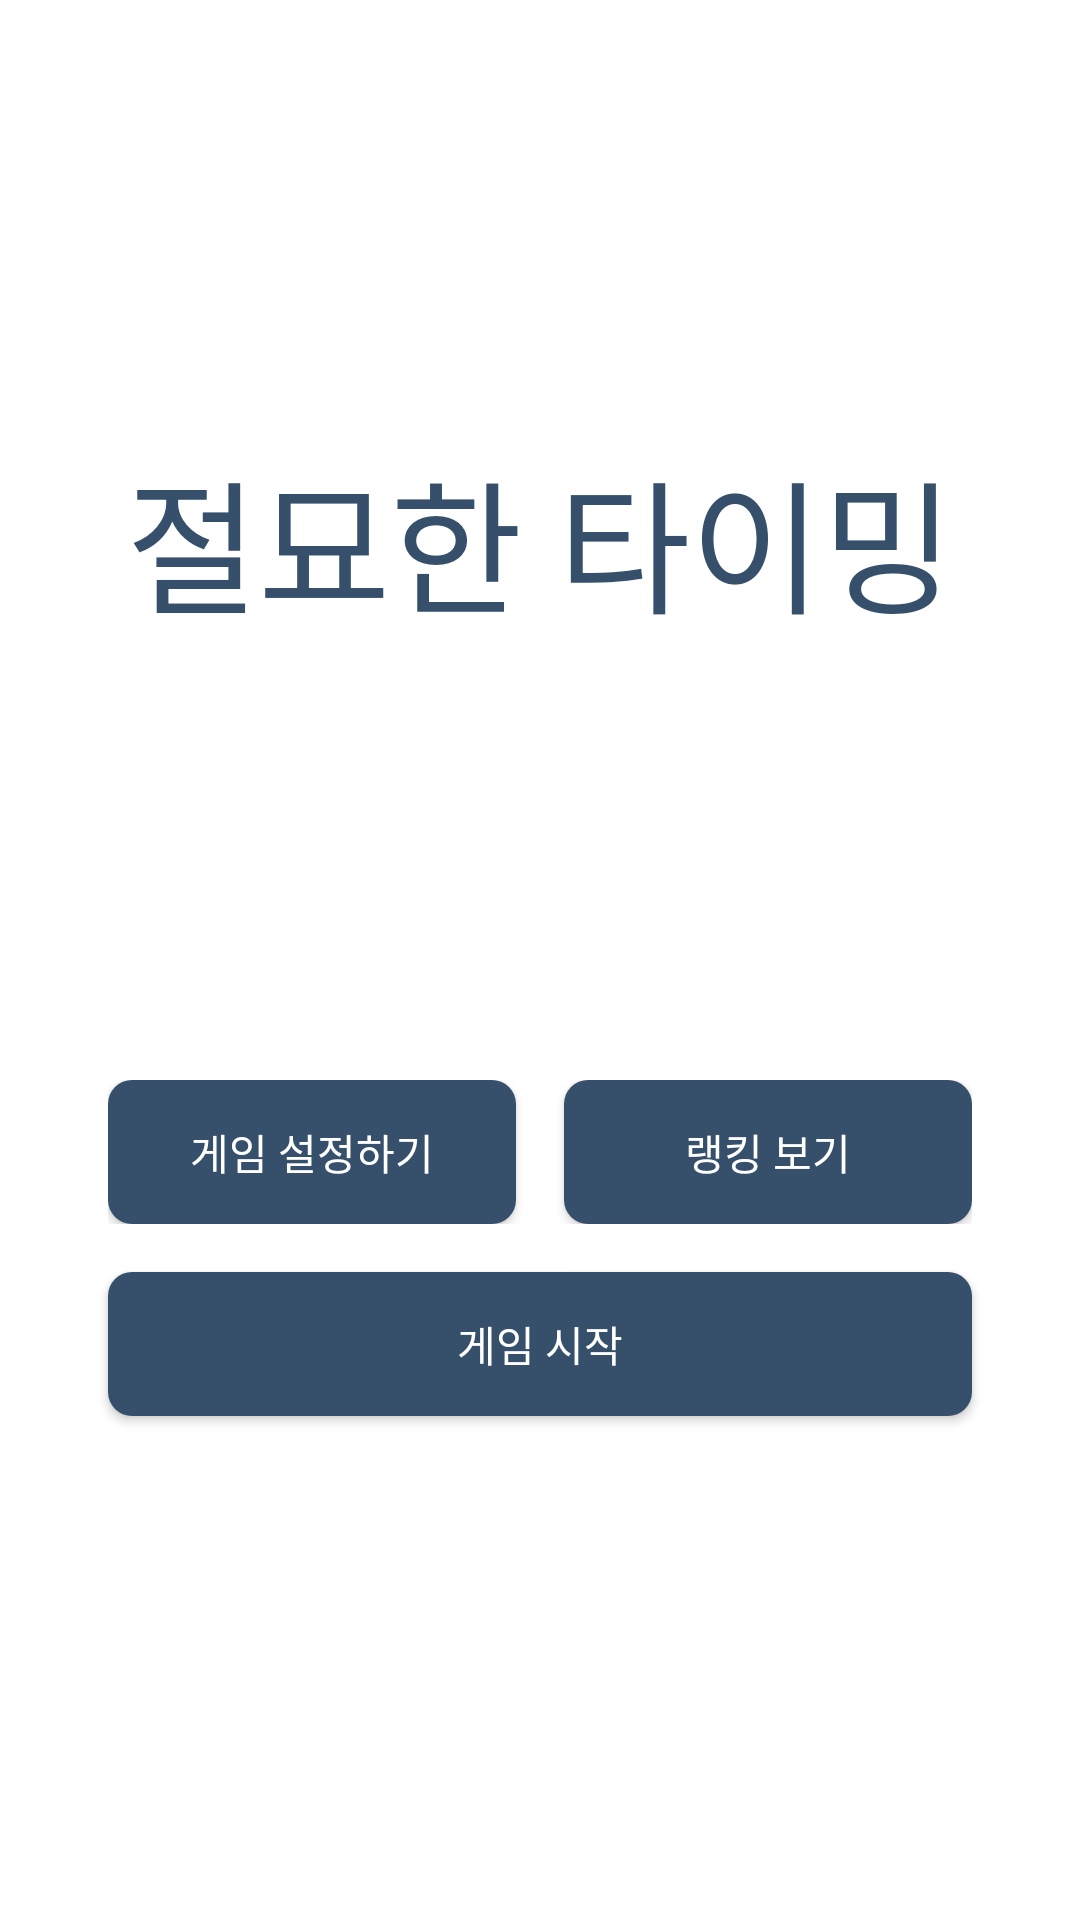

Layout XML and referenced resources for this Android screen:
<!-- AndroidManifest.xml: application theme Theme.RhythmGame -->
<!-- res/layout/activity_intro.xml -->
<?xml version="1.0" encoding="utf-8"?>
<androidx.constraintlayout.widget.ConstraintLayout xmlns:android="http://schemas.android.com/apk/res/android"
    xmlns:app="http://schemas.android.com/apk/res-auto"
    xmlns:tools="http://schemas.android.com/tools"
    android:layout_width="match_parent"
    android:layout_height="match_parent"
    android:background="@color/white"
    tools:context=".IntroActivity">

    <TextView
        android:id="@+id/tv_title"
        android:layout_width="0dp"
        android:layout_height="0dp"
        app:layout_constraintWidth_percent="1"
        app:layout_constraintDimensionRatio="1"
        app:layout_constraintTop_toTopOf="parent"
        app:layout_constraintLeft_toLeftOf="parent"
        app:layout_constraintRight_toRightOf="parent"
        android:text="절묘한 타이밍"
        android:gravity="center"
        android:fontFamily="@font/font_ex"
        android:textColor="@color/main"
        android:textSize="48sp">

    </TextView>

    <LinearLayout
        android:id="@+id/btn_container"
        android:layout_width="0dp"
        android:layout_height="wrap_content"
        app:layout_constraintWidth_percent="0.8"
        android:orientation="horizontal"
        app:layout_constraintTop_toBottomOf="@id/tv_title"
        app:layout_constraintLeft_toLeftOf="parent"
        app:layout_constraintRight_toRightOf="parent">

        <Button
            android:id="@+id/btn_setting"
            android:layout_width="0dp"
            android:layout_height="wrap_content"
            android:layout_weight="1"
            android:text="게임 설정하기"
            android:background="@drawable/button_selector"
            app:backgroundTint="@null"
            android:layout_marginRight="8dp"
            android:fontFamily="@font/font_ex"
            android:textColor="@color/white"
            android:onClick="clickSetting"/>

        <Button
            android:id="@+id/btn_ranking"
            android:layout_width="0dp"
            android:layout_height="wrap_content"
            android:layout_weight="1"
            android:text="랭킹 보기"
            android:layout_marginLeft="8dp"
            android:background="@drawable/button_selector"
            app:backgroundTint="@null"
            android:fontFamily="@font/font_ex"
            android:textColor="@color/white"
            android:onClick="clickRanking"/>

    </LinearLayout>




    <Button
        android:id="@+id/btn_start"
        android:layout_width="0dp"
        android:layout_height="wrap_content"
        app:layout_constraintWidth_percent="0.8"
        app:layout_constraintTop_toBottomOf="@id/btn_container"
        app:layout_constraintRight_toRightOf="parent"
        app:layout_constraintLeft_toLeftOf="parent"
        android:text="게임 시작"
        android:layout_marginTop="16dp"
        android:background="@drawable/button_selector"
        app:backgroundTint="@null"
        android:layout_marginBottom="16dp"
        android:fontFamily="@font/font_ex"
        android:textColor="@color/white"
        android:onClick="clickStart"/>



</androidx.constraintlayout.widget.ConstraintLayout>
<!-- resources referenced by this layout -->
<resources>
  <color name="main">#ff364f6b</color>
  <color name="white">#FFFFFFFF</color>
  <!-- drawable button_selector (drawable) -->
  <?xml version="1.0" encoding="utf-8"?>
  <selector xmlns:android="http://schemas.android.com/apk/res/android">
      <item android:state_pressed="false">
          <shape android:shape="rectangle">
              <solid android:color="@color/main"/>
              <corners android:radius="8dp"/>
          </shape>
      </item>
  
      <item android:state_pressed="true">
          <shape android:shape="rectangle">
              <solid android:color="@color/bar_color"/>
              <corners android:radius="8dp"/>
          </shape>
      </item>
  </selector>
  <style name="Theme.RhythmGame" parent="Theme.MaterialComponents.DayNight.NoActionBar">
          
          <item name="colorPrimary">@color/purple_500</item>
          <item name="colorPrimaryVariant">@color/bar_color</item>
          <item name="colorOnPrimary">@color/white</item>
          
          <item name="colorSecondary">@color/teal_200</item>
          <item name="colorSecondaryVariant">@color/teal_700</item>
          <item name="colorOnSecondary">@color/black</item>
          
          <item name="android:statusBarColor" tools:targetApi="l">?attr/colorPrimaryVariant</item>
          
      </style>
  <color name="bar_color">#4B78AA</color>
  <color name="purple_500">#FF6200EE</color>
  <color name="teal_200">#FF03DAC5</color>
  <color name="teal_700">#FF018786</color>
  <color name="black">#FF000000</color>
</resources>
